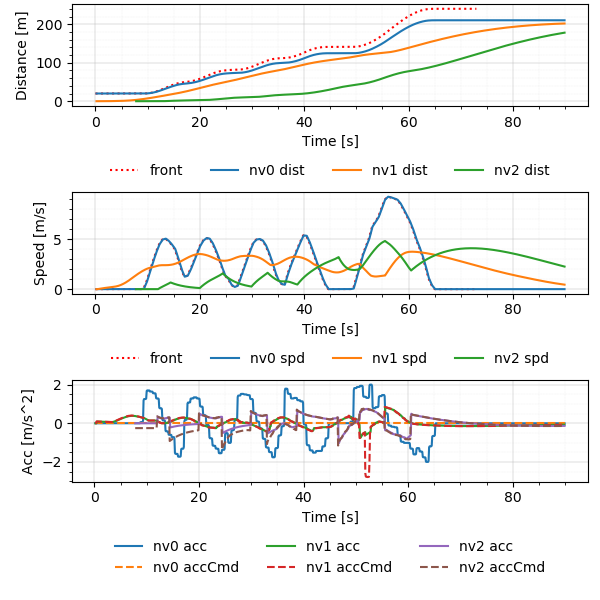

The data file committed next to this chart (first rows):
Realtime [sec], Sim Time [sec], Sim Time from MPC [sec], MPC runtime, v0_dist [m], v0_lane [-], v0_spd [m/s], v0_acc [m/s2], v1_dist [m], v1_lane [-], v1_spd [m/s], v1_acc [m/s2], v1_accCmd [m/s2], v2_dist [m], v2_lane [-], v2_spd [m/s], v2_acc [m/s2], v2_accCmd [m/s2]
0.006286, 0.2, 0.0, 0.00335, 20.0, -76146229#1_0, 0.0, 0.0, 0.0, -76146229#1_0, 0.0, 0.0, 0.0, nan, nan, nan, nan, nan
0.1132, 0.3, 0.0, 0.008417, 20.0, -76146229#1_0, 0.0, 0.0, 0.0, -76146229#1_0, 0.0, 0.0, 0.0, nan, nan, nan, nan, nan
0.213, 0.4, 0.2, 0.008087, 20.0, -76146229#1_0, 0.0, 0.0, 0.0, -76146229#1_0, 0.0, 0.0, 0.09435, nan, nan, nan, nan, nan
0.3131, 0.5, 0.3, 0.008419, 20.0, -76146229#1_0, 0.0, 0.0, 0.0009131, -76146229#1_0, 0.009131, 0.09131, 0.09435, nan, nan, nan, nan, nan
0.4134, 0.6, 0.4, 0.007741, 20.0, -76146229#1_0, 0.0, 0.0, 0.002739, -76146229#1_0, 0.01826, 0.09131, 0.09435, nan, nan, nan, nan, nan
0.5131, 0.7, 0.5, 0.007882, 20.0, -76146229#1_0, 0.0, 0.0, 0.005478, -76146229#1_0, 0.02739, 0.09131, 0.08981, nan, nan, nan, nan, nan
0.6135, 0.8, 0.6, 0.007588, 20.0, -76146229#1_0, 0.0, 0.0, 0.009087, -76146229#1_0, 0.03608, 0.08691, 0.08858, nan, nan, nan, nan, nan
0.7127, 0.9, 0.7, 0.008071, 20.0, -76146229#1_0, 0.0, 0.0, 0.01355, -76146229#1_0, 0.04466, 0.08572, 0.08734, nan, nan, nan, nan, nan
0.8128, 1.0, 0.8, 0.00784, 20.0, -76146229#1_0, 0.0, 0.0, 0.01886, -76146229#1_0, 0.05311, 0.08452, 0.08631, nan, nan, nan, nan, nan
0.9131, 1.1, 0.9, 0.008456, 20.0, -76146229#1_0, 0.0, 0.0, 0.02501, -76146229#1_0, 0.06146, 0.08352, 0.08518, nan, nan, nan, nan, nan
1.013, 1.2, 1.0, 0.008029, 20.0, -76146229#1_0, 0.0, 0.0, 0.03198, -76146229#1_0, 0.0697, 0.08243, 0.08405, nan, nan, nan, nan, nan
1.114, 1.3, 1.1, 0.008326, 20.0, -76146229#1_0, 0.0, 0.0, 0.03976, -76146229#1_0, 0.07784, 0.08134, 0.08293, nan, nan, nan, nan, nan
1.213, 1.4, 1.2, 0.008443, 20.0, -76146229#1_0, 0.0, 0.0, 0.04835, -76146229#1_0, 0.08586, 0.08025, 0.08182, nan, nan, nan, nan, nan
1.313, 1.5, 1.3, 0.00794, 20.0, -76146229#1_0, 0.0, 0.0, 0.05773, -76146229#1_0, 0.09378, 0.07918, 0.08072, nan, nan, nan, nan, nan
1.412, 1.6, 1.4, 0.008342, 20.0, -76146229#1_0, 0.0, 0.0, 0.06789, -76146229#1_0, 0.1016, 0.07811, 0.07962, nan, nan, nan, nan, nan
1.514, 1.7, 1.5, 0.007648, 20.0, -76146229#1_0, 0.0, 0.0, 0.07882, -76146229#1_0, 0.1093, 0.07705, 0.07854, nan, nan, nan, nan, nan
1.614, 1.8, 1.6, 0.007819, 20.0, -76146229#1_0, 0.0, 0.0, 0.09051, -76146229#1_0, 0.1169, 0.076, 0.07746, nan, nan, nan, nan, nan
1.713, 1.9, 1.7, 0.008569, 20.0, -76146229#1_0, 0.0, 0.0, 0.1029, -76146229#1_0, 0.1244, 0.07496, 0.07639, nan, nan, nan, nan, nan
1.813, 2.0, 1.8, 0.008072, 20.0, -76146229#1_0, 0.0, 0.0, 0.1161, -76146229#1_0, 0.1318, 0.07393, 0.07534, nan, nan, nan, nan, nan
1.912, 2.1, 1.9, 0.008225, 20.0, -76146229#1_0, 0.0, 0.0, 0.13, -76146229#1_0, 0.1391, 0.07291, 0.07429, nan, nan, nan, nan, nan
2.013, 2.2, 2.0, 0.008059, 20.0, -76146229#1_0, 0.0, 0.0, 0.1447, -76146229#1_0, 0.1463, 0.07189, 0.07324, nan, nan, nan, nan, nan
2.113, 2.3, 2.1, 0.008022, 20.0, -76146229#1_0, 0.0, 0.0, 0.16, -76146229#1_0, 0.1534, 0.07088, 0.07221, nan, nan, nan, nan, nan
2.213, 2.4, 2.2, 0.008305, 20.0, -76146229#1_0, 0.0, 0.0, 0.176, -76146229#1_0, 0.1603, 0.06988, 0.07119, nan, nan, nan, nan, nan
2.313, 2.5, 2.3, 0.007943, 20.0, -76146229#1_0, 0.0, 0.0, 0.1928, -76146229#1_0, 0.1672, 0.06889, 0.07017, nan, nan, nan, nan, nan
2.414, 2.6, 2.4, 0.007681, 20.0, -76146229#1_0, 0.0, 0.0, 0.2102, -76146229#1_0, 0.174, 0.0679, 0.06916, nan, nan, nan, nan, nan
2.514, 2.7, 2.5, 0.007631, 20.0, -76146229#1_0, 0.0, 0.0, 0.2282, -76146229#1_0, 0.1807, 0.06693, 0.06816, nan, nan, nan, nan, nan
2.614, 2.8, 2.6, 0.007813, 20.0, -76146229#1_0, 0.0, 0.0, 0.247, -76146229#1_0, 0.1873, 0.06596, 0.0672, nan, nan, nan, nan, nan
2.713, 2.9, 2.7, 0.008157, 20.0, -76146229#1_0, 0.0, 0.0, 0.2663, -76146229#1_0, 0.1938, 0.06503, 0.06667, nan, nan, nan, nan, nan
2.812, 3.0, 2.8, 0.007855, 20.0, -76146229#1_0, 0.0, 0.0, 0.2864, -76146229#1_0, 0.2003, 0.06452, 0.06619, nan, nan, nan, nan, nan
2.913, 3.1, 2.9, 0.007728, 20.0, -76146229#1_0, 0.0, 0.0, 0.307, -76146229#1_0, 0.2067, 0.06405, 0.06572, nan, nan, nan, nan, nan
3.014, 3.2, 3.0, 0.007713, 20.0, -76146229#1_0, 0.0, 0.0, 0.3283, -76146229#1_0, 0.213, 0.0636, 0.06524, nan, nan, nan, nan, nan
3.113, 3.3, 3.1, 0.00802, 20.0, -76146229#1_0, 0.0, 0.0, 0.3503, -76146229#1_0, 0.2193, 0.06313, 0.06476, nan, nan, nan, nan, nan
3.213, 3.4, 3.2, 0.008035, 20.0, -76146229#1_0, 0.0, 0.0, 0.3728, -76146229#1_0, 0.2256, 0.06267, 0.06488, nan, nan, nan, nan, nan
3.313, 3.5, 3.3, 0.008611, 20.0, -76146229#1_0, 0.0, 0.0, 0.396, -76146229#1_0, 0.2319, 0.06278, 0.07363, nan, nan, nan, nan, nan
3.413, 3.6, 3.4, 0.008, 20.0, -76146229#1_0, 0.0, 0.0, 0.4199, -76146229#1_0, 0.239, 0.07126, 0.08299, nan, nan, nan, nan, nan
3.513, 3.7, 3.5, 0.008319, 20.0, -76146229#1_0, 0.0, 0.0, 0.4446, -76146229#1_0, 0.247, 0.08032, 0.09248, nan, nan, nan, nan, nan
3.613, 3.8, 3.6, 0.008006, 20.0, -76146229#1_0, 0.0, 0.0, 0.4702, -76146229#1_0, 0.256, 0.08949, 0.1016, nan, nan, nan, nan, nan
3.713, 3.9, 3.7, 0.00785, 20.0, -76146229#1_0, 0.0, 0.0, 0.4968, -76146229#1_0, 0.2658, 0.09828, 0.1106, nan, nan, nan, nan, nan
3.812, 4.0, 3.8, 0.008221, 20.0, -76146229#1_0, 0.0, 0.0, 0.5245, -76146229#1_0, 0.2765, 0.1071, 0.1198, nan, nan, nan, nan, nan
3.913, 4.1, 3.9, 0.007752, 20.0, -76146229#1_0, 0.0, 0.0, 0.5533, -76146229#1_0, 0.2881, 0.116, 0.1323, nan, nan, nan, nan, nan
4.013, 4.2, 4.0, 0.007749, 20.0, -76146229#1_0, 0.0, 0.0, 0.5834, -76146229#1_0, 0.3009, 0.128, 0.1449, nan, nan, nan, nan, nan
4.113, 4.3, 4.1, 0.007726, 20.0, -76146229#1_0, 0.0, 0.0, 0.6149, -76146229#1_0, 0.315, 0.1402, 0.1576, nan, nan, nan, nan, nan
4.212, 4.4, 4.2, 0.007876, 20.0, -76146229#1_0, 0.0, 0.0, 0.6479, -76146229#1_0, 0.3302, 0.1525, 0.17, nan, nan, nan, nan, nan
4.313, 4.5, 4.3, 0.007576, 20.0, -76146229#1_0, 0.0, 0.0, 0.6825, -76146229#1_0, 0.3467, 0.1645, 0.1824, nan, nan, nan, nan, nan
4.414, 4.6, 4.4, 0.007658, 20.0, -76146229#1_0, 0.0, 0.0, 0.719, -76146229#1_0, 0.3643, 0.1765, 0.1947, nan, nan, nan, nan, nan
4.513, 4.7, 4.5, 0.007522, 20.0, -76146229#1_0, 0.0, 0.0, 0.7573, -76146229#1_0, 0.3832, 0.1884, 0.2066, nan, nan, nan, nan, nan
4.613, 4.8, 4.6, 0.008086, 20.0, -76146229#1_0, 0.0, 0.0, 0.7976, -76146229#1_0, 0.4031, 0.1999, 0.2182, nan, nan, nan, nan, nan
4.713, 4.9, 4.7, 0.007906, 20.0, -76146229#1_0, 0.0, 0.0, 0.84, -76146229#1_0, 0.4243, 0.2112, 0.23, nan, nan, nan, nan, nan
4.813, 5.0, 4.8, 0.008347, 20.0, -76146229#1_0, 0.0, 0.0, 0.8847, -76146229#1_0, 0.4465, 0.2226, 0.2416, nan, nan, nan, nan, nan
4.912, 5.1, 4.9, 0.007816, 20.0, -76146229#1_0, 0.0, 0.0, 0.9317, -76146229#1_0, 0.4699, 0.2338, 0.2532, nan, nan, nan, nan, nan
5.013, 5.2, 5.0, 0.008275, 20.0, -76146229#1_0, 0.0, 0.0, 0.9811, -76146229#1_0, 0.4944, 0.245, 0.2647, nan, nan, nan, nan, nan
5.112, 5.3, 5.1, 0.007676, 20.0, -76146229#1_0, 0.0, 0.0, 1.033, -76146229#1_0, 0.52, 0.2561, 0.2755, nan, nan, nan, nan, nan
5.213, 5.4, 5.2, 0.008118, 20.0, -76146229#1_0, 0.0, 0.0, 1.088, -76146229#1_0, 0.5467, 0.2666, 0.2862, nan, nan, nan, nan, nan
5.312, 5.5, 5.3, 0.00798, 20.0, -76146229#1_0, 0.0, 0.0, 1.145, -76146229#1_0, 0.5744, 0.2769, 0.2968, nan, nan, nan, nan, nan
5.414, 5.6, 5.4, 0.008083, 20.0, -76146229#1_0, 0.0, 0.0, 1.206, -76146229#1_0, 0.6031, 0.2873, 0.3074, nan, nan, nan, nan, nan
5.513, 5.7, 5.5, 0.008412, 20.0, -76146229#1_0, 0.0, 0.0, 1.269, -76146229#1_0, 0.6328, 0.2975, 0.318, nan, nan, nan, nan, nan
5.612, 5.8, 5.6, 0.008723, 20.0, -76146229#1_0, 0.0, 0.0, 1.335, -76146229#1_0, 0.6636, 0.3078, 0.3284, nan, nan, nan, nan, nan
5.716, 5.9, 5.7, 0.009925, 20.0, -76146229#1_0, 0.0, 0.0, 1.405, -76146229#1_0, 0.6954, 0.3178, 0.3368, nan, nan, nan, nan, nan
5.815, 6.0, 5.8, 0.009428, 20.0, -76146229#1_0, 0.0, 0.0, 1.478, -76146229#1_0, 0.728, 0.3259, 0.345, nan, nan, nan, nan, nan
5.913, 6.1, 5.9, 0.008009, 20.0, -76146229#1_0, 0.0, 0.0, 1.554, -76146229#1_0, 0.7614, 0.3338, 0.3531, nan, nan, nan, nan, nan
... 838 more rows
